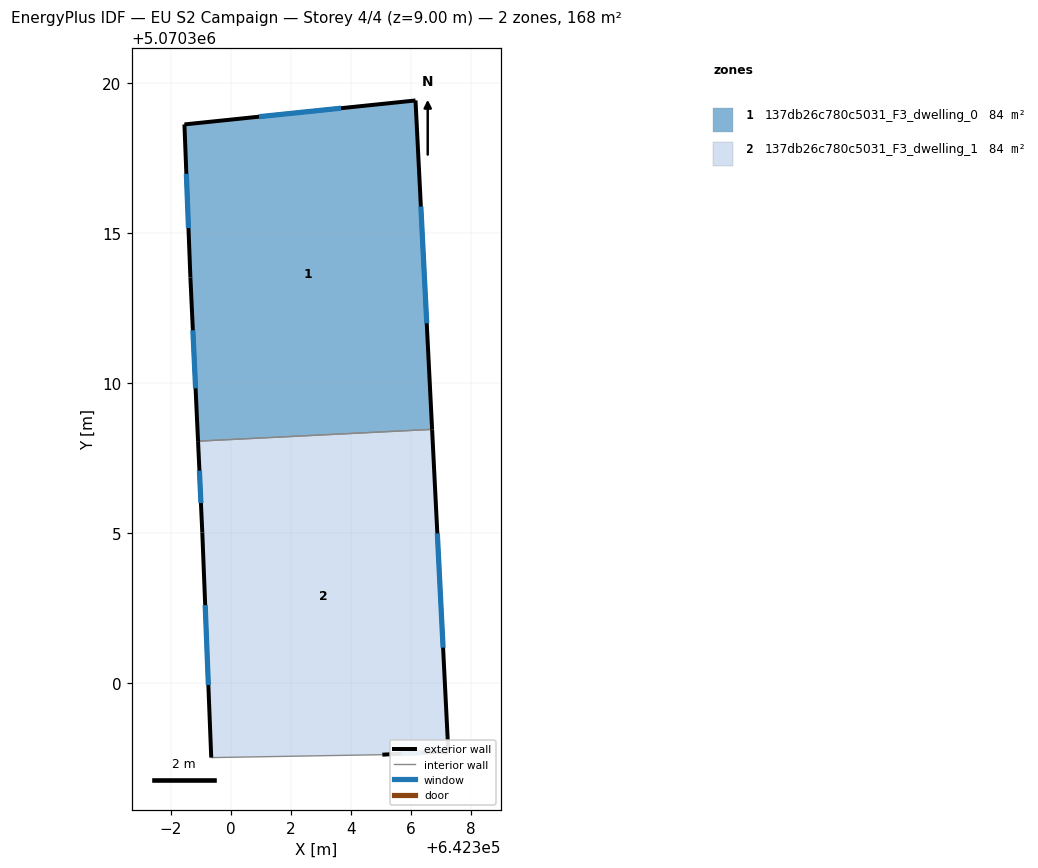
=== STOREY PLAN SPEC (per zone: floor XY polygon, exterior-wall plan segments, windows/doors) ===
zone 1: 137db26c780c5031_F3_dwelling_0  (83.9 m²)
  floor: (642306.71, 5070308.46) (642306.16, 5070319.42) (642298.45, 5070318.62) (642298.65, 5070313.52) (642298.91, 5070308.06)
  exterior wall: (642298.65, 5070313.52) – (642298.45, 5070318.62)  [5.1 m]
    window: (642298.59, 5070315.17) – (642298.52, 5070316.98)  [1.9 m²]
  exterior wall: (642298.45, 5070318.62) – (642306.16, 5070319.42)  [7.7 m]
    window: (642300.94, 5070318.88) – (642303.67, 5070319.17)  [2.9 m²]
  exterior wall: (642306.16, 5070319.42) – (642306.71, 5070308.46)  [11.0 m]
    window: (642306.34, 5070315.89) – (642306.53, 5070311.99)  [4.1 m²]
  exterior wall: (642298.91, 5070308.06) – (642298.65, 5070313.52)  [5.5 m]
    window: (642298.82, 5070309.82) – (642298.73, 5070311.76)  [2.1 m²]
  interior walls: 1
zone 2: 137db26c780c5031_F3_dwelling_1  (83.9 m²)
  floor: (642307.25, 5070297.71) (642306.71, 5070308.46) (642298.91, 5070308.06) (642299.05, 5070305.01) (642299.35, 5070297.51) (642305.05, 5070297.61) (642307.05, 5070297.71)
  exterior wall: (642299.35, 5070297.51) – (642299.05, 5070305.01)  [7.5 m]
    window: (642299.25, 5070299.93) – (642299.14, 5070302.59)  [2.8 m²]
  exterior wall: (642299.05, 5070305.01) – (642298.91, 5070308.06)  [3.1 m]
    window: (642299.00, 5070306.00) – (642298.95, 5070307.08)  [1.2 m²]
  exterior wall: (642306.71, 5070308.46) – (642307.25, 5070297.71)  [10.8 m]
    window: (642306.89, 5070304.99) – (642307.08, 5070301.18)  [4.1 m²]
  exterior wall: (642307.25, 5070297.71) – (642307.05, 5070297.71)  [0.2 m]
    window: (642307.19, 5070297.71) – (642307.12, 5070297.71)  [0.1 m²]
  exterior wall: (642307.05, 5070297.71) – (642305.05, 5070297.61)  [2.0 m]
    window: (642306.41, 5070297.68) – (642305.70, 5070297.64)  [0.8 m²]
  interior walls: 2

=== DERIVED (storey summary) ===
Building: EU S2 Campaign
Storey: 4 of 4  (floor level z = 9.00 m)
Storey gross floor area: 167.8 m²
Zones on this storey: 2
  - 137db26c780c5031_F3_dwelling_0: floor 83.9 m²; exterior wall 29.3 m (87.9 m²); 4 window(s) 11.1 m²; WWR 12.6%
  - 137db26c780c5031_F3_dwelling_1: floor 83.9 m²; exterior wall 23.5 m (70.6 m²); 5 window(s) 8.9 m²; WWR 12.6%
Zone adjacency (shared interzone walls):
  - 137db26c780c5031_F3_dwelling_0 ↔ 137db26c780c5031_F3_dwelling_1